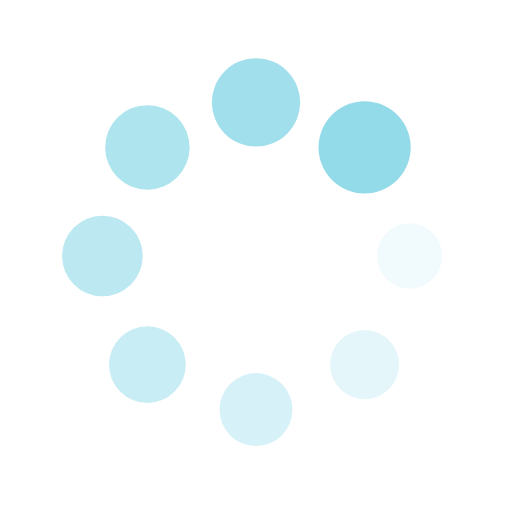
t = 0.00 s
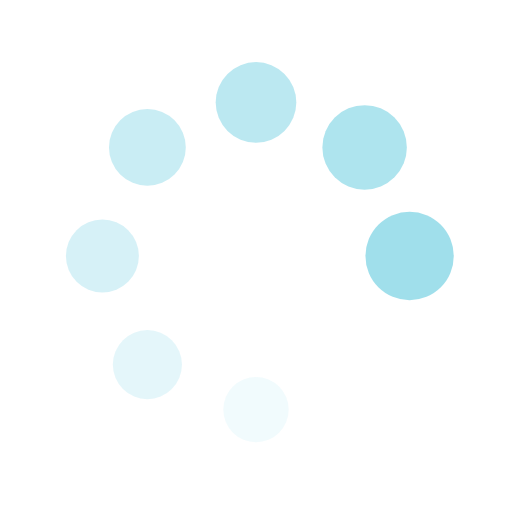
t = 0.26 s
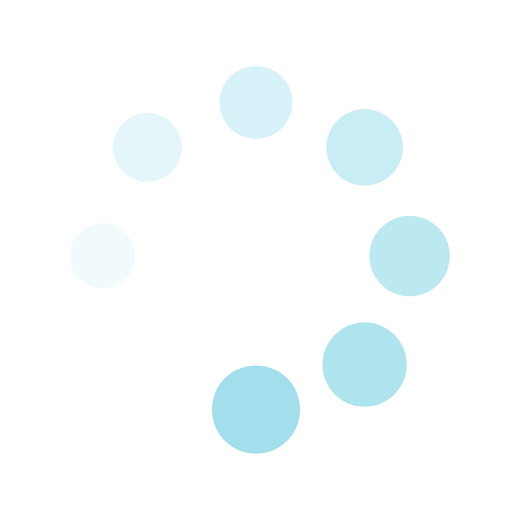
t = 0.51 s
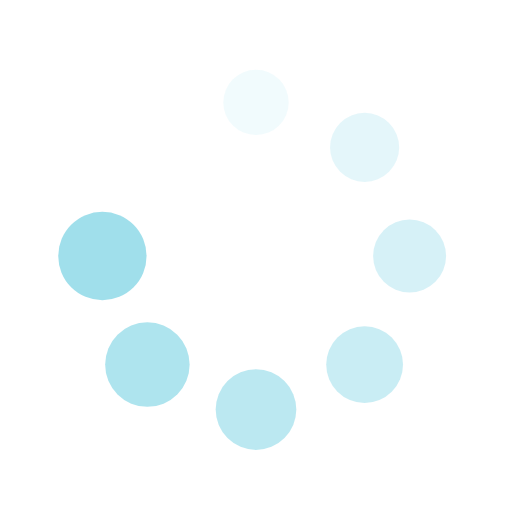
t = 0.77 s

The animated SVG that drew these frames (rendered in a browser with its animation timeline set to each time). Animation: 16 SMIL elements (animate=8,animateTransform=8); one cycle of 1.02 s, repeats indefinitely.

<?xml version="1.0" encoding="utf-8"?>
<svg xmlns="http://www.w3.org/2000/svg" xmlns:xlink="http://www.w3.org/1999/xlink" style="margin: auto; background-image: none; display: block; shape-rendering: auto;" width="200px" height="200px" viewBox="0 0 100 100" preserveAspectRatio="xMidYMid">
<g transform="translate(80,50)">
<g transform="rotate(0)">
<circle cx="0" cy="0" r="6" fill="#93dbe9" fill-opacity="1">
  <animateTransform attributeName="transform" type="scale" begin="-0.8928571428571429s" values="1.5 1.5;1 1" keyTimes="0;1" dur="1.0204081632653061s" repeatCount="indefinite"></animateTransform>
  <animate attributeName="fill-opacity" keyTimes="0;1" dur="1.0204081632653061s" repeatCount="indefinite" values="1;0" begin="-0.8928571428571429s"></animate>
</circle>
</g>
</g><g transform="translate(71.21320343559643,71.21320343559643)">
<g transform="rotate(45)">
<circle cx="0" cy="0" r="6" fill="#93dbe9" fill-opacity="0.875">
  <animateTransform attributeName="transform" type="scale" begin="-0.7653061224489796s" values="1.5 1.5;1 1" keyTimes="0;1" dur="1.0204081632653061s" repeatCount="indefinite"></animateTransform>
  <animate attributeName="fill-opacity" keyTimes="0;1" dur="1.0204081632653061s" repeatCount="indefinite" values="1;0" begin="-0.7653061224489796s"></animate>
</circle>
</g>
</g><g transform="translate(50,80)">
<g transform="rotate(90)">
<circle cx="0" cy="0" r="6" fill="#93dbe9" fill-opacity="0.75">
  <animateTransform attributeName="transform" type="scale" begin="-0.6377551020408163s" values="1.5 1.5;1 1" keyTimes="0;1" dur="1.0204081632653061s" repeatCount="indefinite"></animateTransform>
  <animate attributeName="fill-opacity" keyTimes="0;1" dur="1.0204081632653061s" repeatCount="indefinite" values="1;0" begin="-0.6377551020408163s"></animate>
</circle>
</g>
</g><g transform="translate(28.786796564403577,71.21320343559643)">
<g transform="rotate(135)">
<circle cx="0" cy="0" r="6" fill="#93dbe9" fill-opacity="0.625">
  <animateTransform attributeName="transform" type="scale" begin="-0.5102040816326531s" values="1.5 1.5;1 1" keyTimes="0;1" dur="1.0204081632653061s" repeatCount="indefinite"></animateTransform>
  <animate attributeName="fill-opacity" keyTimes="0;1" dur="1.0204081632653061s" repeatCount="indefinite" values="1;0" begin="-0.5102040816326531s"></animate>
</circle>
</g>
</g><g transform="translate(20,50.00000000000001)">
<g transform="rotate(180)">
<circle cx="0" cy="0" r="6" fill="#93dbe9" fill-opacity="0.5">
  <animateTransform attributeName="transform" type="scale" begin="-0.3826530612244898s" values="1.5 1.5;1 1" keyTimes="0;1" dur="1.0204081632653061s" repeatCount="indefinite"></animateTransform>
  <animate attributeName="fill-opacity" keyTimes="0;1" dur="1.0204081632653061s" repeatCount="indefinite" values="1;0" begin="-0.3826530612244898s"></animate>
</circle>
</g>
</g><g transform="translate(28.78679656440357,28.786796564403577)">
<g transform="rotate(225)">
<circle cx="0" cy="0" r="6" fill="#93dbe9" fill-opacity="0.375">
  <animateTransform attributeName="transform" type="scale" begin="-0.25510204081632654s" values="1.5 1.5;1 1" keyTimes="0;1" dur="1.0204081632653061s" repeatCount="indefinite"></animateTransform>
  <animate attributeName="fill-opacity" keyTimes="0;1" dur="1.0204081632653061s" repeatCount="indefinite" values="1;0" begin="-0.25510204081632654s"></animate>
</circle>
</g>
</g><g transform="translate(49.99999999999999,20)">
<g transform="rotate(270)">
<circle cx="0" cy="0" r="6" fill="#93dbe9" fill-opacity="0.25">
  <animateTransform attributeName="transform" type="scale" begin="-0.12755102040816327s" values="1.5 1.5;1 1" keyTimes="0;1" dur="1.0204081632653061s" repeatCount="indefinite"></animateTransform>
  <animate attributeName="fill-opacity" keyTimes="0;1" dur="1.0204081632653061s" repeatCount="indefinite" values="1;0" begin="-0.12755102040816327s"></animate>
</circle>
</g>
</g><g transform="translate(71.21320343559643,28.78679656440357)">
<g transform="rotate(315)">
<circle cx="0" cy="0" r="6" fill="#93dbe9" fill-opacity="0.125">
  <animateTransform attributeName="transform" type="scale" begin="0s" values="1.5 1.5;1 1" keyTimes="0;1" dur="1.0204081632653061s" repeatCount="indefinite"></animateTransform>
  <animate attributeName="fill-opacity" keyTimes="0;1" dur="1.0204081632653061s" repeatCount="indefinite" values="1;0" begin="0s"></animate>
</circle>
</g>
</g>
<!-- [ldio] generated by https://loading.io/ --></svg>
